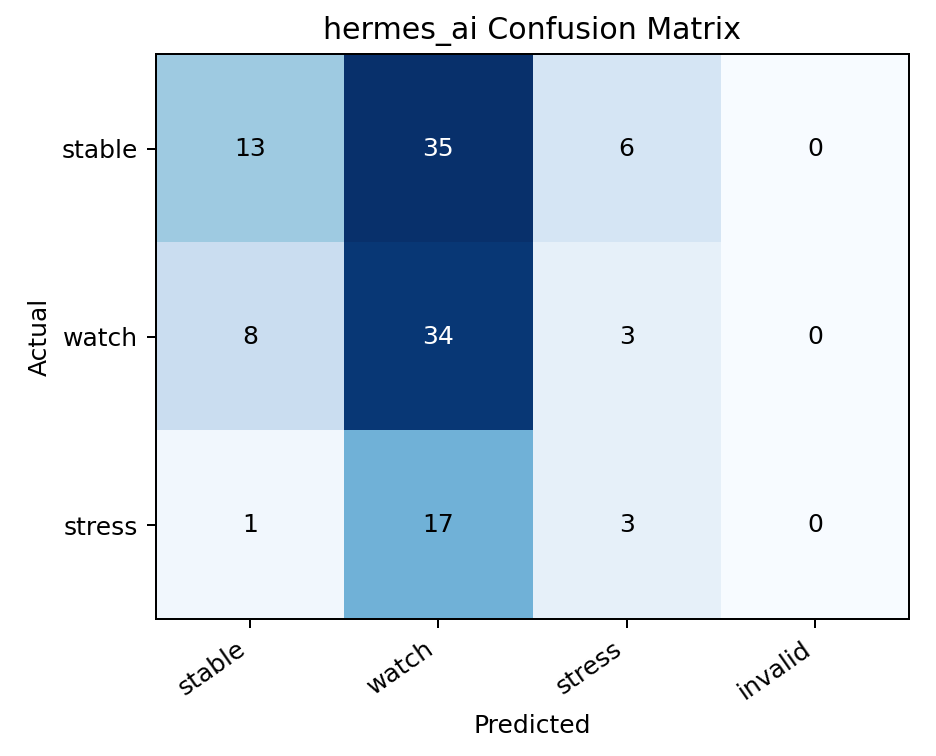

Source data for this figure (header and first rows):
, stable, watch, stress, invalid
stable, 13, 35, 6, 0
watch, 8, 34, 3, 0
stress, 1, 17, 3, 0
